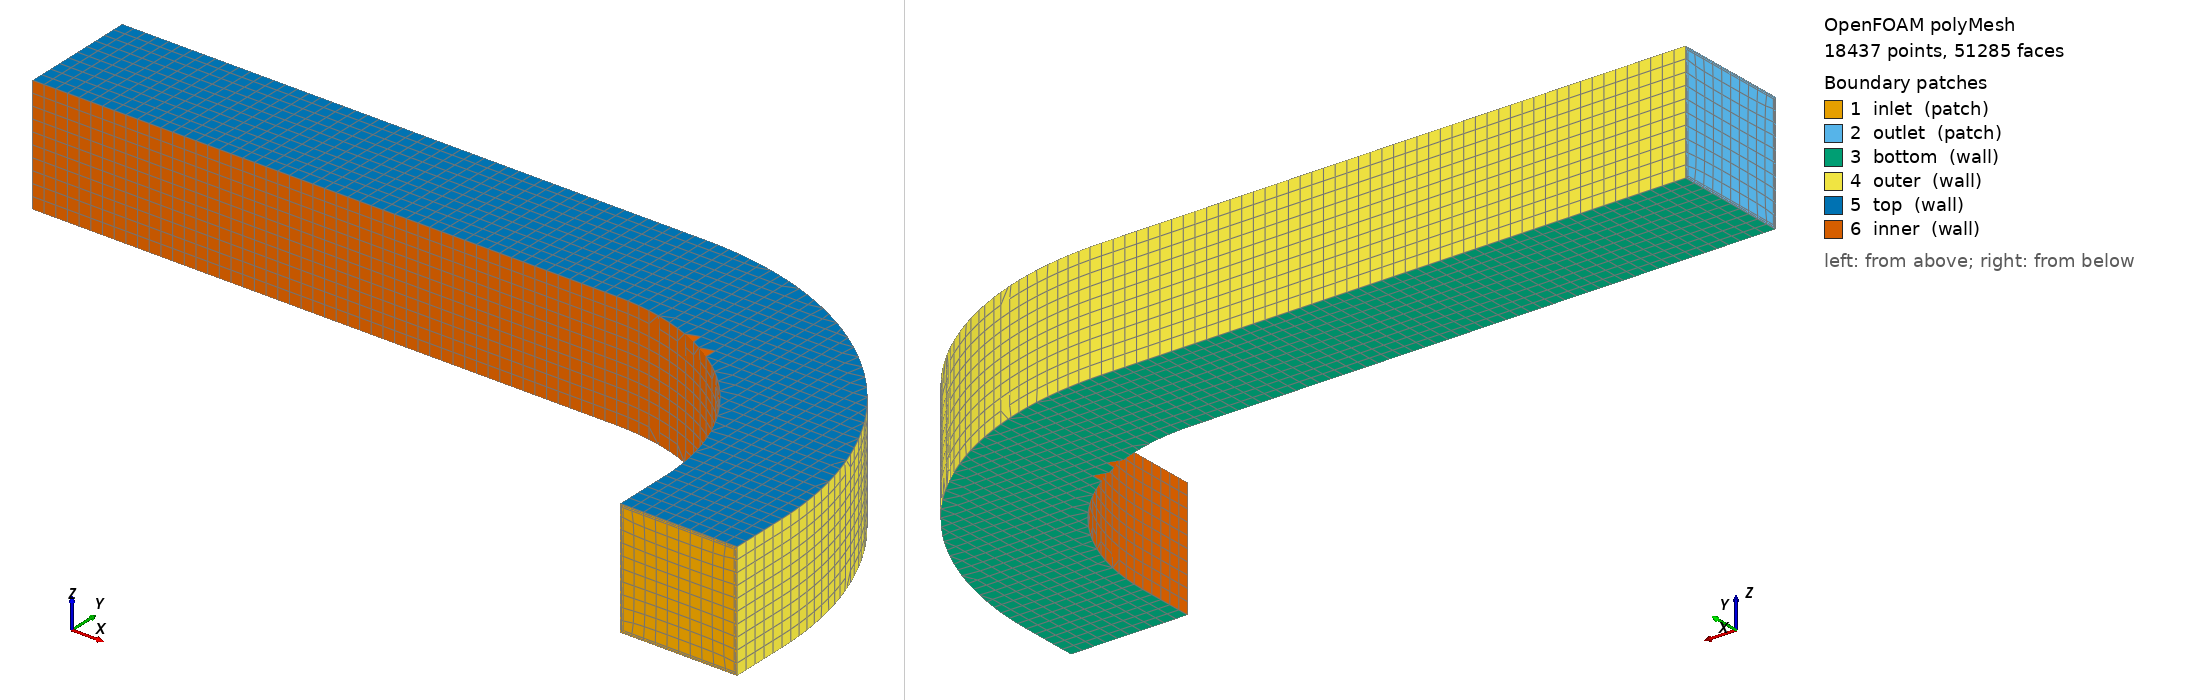

OpenFOAM case: the committed polyMesh, 18437 points, 51285 faces. Boundary patches (legend numbers): 1 inlet (patch), 2 outlet (patch), 3 bottom (wall), 4 outer (wall), 5 top (wall), 6 inner (wall). Left view from above one corner, right view from below the opposite corner. Boundary conditions: 1 field file(s) under 0/; 6 of 6 drawn patches have an entry in a shipped field file.

=== constant/polyMesh/boundary ===
/*--------------------------------*- C++ -*----------------------------------*\
  written by cutmesh
\*---------------------------------------------------------------------------*/
FoamFile
{
    format      ascii;
    class       polyBoundaryMesh;
    location    "constant/polyMesh";
    object      boundary;
}
// * * * * * * * * * * * * * * * * * * * * * * * * * * * * * * * * * * * * * //

6
(
    inlet
    {
        type            patch;
        nFaces          180;
        startFace       47312;
    }
    outlet
    {
        type            patch;
        nFaces          180;
        startFace       47492;
    }
    bottom
    {
        type            wall;
        inGroups        List<word> 1(wall);
        nFaces          917;
        startFace       47672;
    }
    outer
    {
        type            wall;
        inGroups        List<word> 1(wall);
        nFaces          963;
        startFace       48589;
    }
    top
    {
        type            wall;
        inGroups        List<word> 1(wall);
        nFaces          917;
        startFace       49552;
    }
    inner
    {
        type            wall;
        inGroups        List<word> 1(wall);
        nFaces          816;
        startFace       50469;
    }
)


=== 0/U ===
FoamFile
{
 version 2.0;
 format ascii;
 class volVectorField;
 object U;
}
dimensions [0 1 -1 0 0 0 0];
internalField uniform (0 0 0);
boundaryField
{
 inlet { type fixedValue; value nonuniform List<vector> 180 (
(0 0.004761281466 0)
(0 0.00966298288 0)
(0 0.01124940831 0)
(0 0.01230089459 0)
(0 0.01292425507 0)
(0 0.01292425507 0)
(0 0.01230089459 0)
(0 0.01124940831 0)
(0 0.00966298288 0)
(0 0.004761281466 0)
(0 0.008773402318 0)
(0 0.01750185665 0)
(0 0.02081782725 0)
(0 0.02242433897 0)
(0 0.02312586646 0)
(0 0.02312586646 0)
(0 0.02242433897 0)
(0 0.02081782725 0)
(0 0.01750185665 0)
(0 0.008773402318 0)
(0 0.01102940426 0)
(0 0.02316121171 0)
(0 0.02809585647 0)
(0 0.02994320794 0)
(0 0.03046406226 0)
(0 0.03046406226 0)
(0 0.02994320794 0)
(0 0.02809585647 0)
(0 0.02316121171 0)
(0 0.01102940426 0)
(0 0.01282534016 0)
(0 0.02636294099 0)
(0 0.03170989336 0)
(0 0.03335184642 0)
(0 0.03367907117 0)
(0 0.03367907117 0)
(0 0.03335184642 0)
(0 0.03170989336 0)
(0 0.02636294099 0)
(0 0.01282534016 0)
(0 0.01414667238 0)
(0 0.02740197291 0)
(0 0.03250750425 0)
(0 0.03379295496 0)
(0 0.03398004097 0)
(0 0.03398004097 0)
(0 0.03379295496 0)
(0 0.03250750425 0)
(0 0.02740197291 0)
(0 0.01414667238 0)
(0 0.01392940233 0)
(0 0.02693398161 0)
(0 0.03236135503 0)
(0 0.03359448464 0)
(0 0.03389637917 0)
(0 0.03389637917 0)
(0 0.03359448464 0)
(0 0.03236135503 0)
(0 0.02693398161 0)
(0 0.01392940233 0)
(0 0.01218152565 0)
(0 0.02496202469 0)
(0 0.03127228183 0)
(0 0.03275282619 0)
(0 0.03342837319 0)
(0 0.03342837319 0)
(0 0.03275282619 0)
(0 0.03127228183 0)
(0 0.02496202469 0)
(0 0.01218152565 0)
(0 0.009910699704 0)
(0 0.02123908977 0)
(0 0.02752121842 0)
(0 0.02921240942 0)
(0 0.03001437311 0)
(0 0.03001437311 0)
(0 0.02921240942 0)
(0 0.02752121842 0)
(0 0.02123908977 0)
(0 0.009910699704 0)
(0 0.007121854314 0)
(0 0.0154545299 0)
(0 0.02028773159 0)
(0 0.02194959982 0)
(0 0.02241367717 0)
(0 0.02241367717 0)
(0 0.02194959982 0)
(0 0.02028773159 0)
(0 0.0154545299 0)
(0 0.007121854314 0)
(0 0.003534333277 0)
(0 0.008004752877 0)
(0 0.01088635275 0)
(0 0.01211350707 0)
(0 0.01228411255 0)
(0 0.01228411255 0)
(0 0.01211350707 0)
(0 0.01088635275 0)
(0 0.008004752877 0)
(0 0.003534333277 0)
(0 0.001222659839 0)
(0 0.0003367076937 0)
(0 0.002217635607 0)
(0 0.0006823494174 0)
(0 0.002503902064 0)
(0 0.0007704314042 0)
(0 0.002937019496 0)
(0 0.0009036983064 0)
(0 0.003516987902 0)
(0 0.001082150124 0)
(0 0.003530000014 0)
(0 0.001086153851 0)
(0 0.002976055831 0)
(0 0.0009157094864 0)
(0 0.002410958409 0)
(0 0.0007418333566 0)
(0 0.001834707748 0)
(0 0.000564525461 0)
(0 0.0009115170126 0)
(0 0.0002510222232 0)
(0 0.0008862642216 0)
(0 0.0002486314264 0)
(0 0.002018736185 0)
(0 0.0006211495954 0)
(0 0.002736261201 0)
(0 0.0008419265234 0)
(0 0.003026245404 0)
(0 0.0009311524321 0)
(0 0.00305970512 0)
(0 0.0009414477293 0)
(0 0.00305970512 0)
(0 0.0009414477293 0)
(0 0.003026245404 0)
(0 0.0009311524321 0)
(0 0.002736261201 0)
(0 0.0008419265234 0)
(0 0.002018736185 0)
(0 0.0006211495954 0)
(0 0.0008862642216 0)
(0 0.0002486314264 0)
(0 0.001222659839 0)
(0 0.0003367076937 0)
(0 0.002217635607 0)
(0 0.0006823494174 0)
(0 0.002503902064 0)
(0 0.0007704314042 0)
(0 0.002937019496 0)
(0 0.0009036983064 0)
(0 0.003516987902 0)
(0 0.001082150124 0)
(0 0.003530000014 0)
(0 0.001086153851 0)
(0 0.002976055831 0)
(0 0.0009157094864 0)
(0 0.002410958409 0)
(0 0.0007418333566 0)
(0 0.001834707748 0)
(0 0.000564525461 0)
(0 0.0009115170126 0)
(0 0.0002510222232 0)
(0 0.001192090671 0)
(0 0.0003338135712 0)
(0 0.002479736713 0)
(0 0.0007629959118 0)
(0 0.002829204856 0)
(0 0.0008705245711 0)
(0 0.003070858359 0)
(0 0.000944879495 0)
(0 0.003219568207 0)
(0 0.0009906363713 0)
(0 0.003219568207 0)
(0 0.0009906363713 0)
(0 0.003070858359 0)
(0 0.000944879495 0)
(0 0.002829204856 0)
(0 0.0008705245711 0)
(0 0.002479736713 0)
(0 0.0007629959118 0)
(0 0.001192090671 0)
(0 0.0003338135712 0)
); }
 outlet { type zeroGradient; }
 bottom { type noSlip; }
 top { type noSlip; }
 inner { type noSlip; }
 outer { type noSlip; }
}


Also in the case, not shown: constant/polyMesh/faces.gz (numeric list); constant/polyMesh/neighbour.gz (numeric list); constant/polyMesh/owner.gz (numeric list); constant/polyMesh/points.gz (numeric list).
